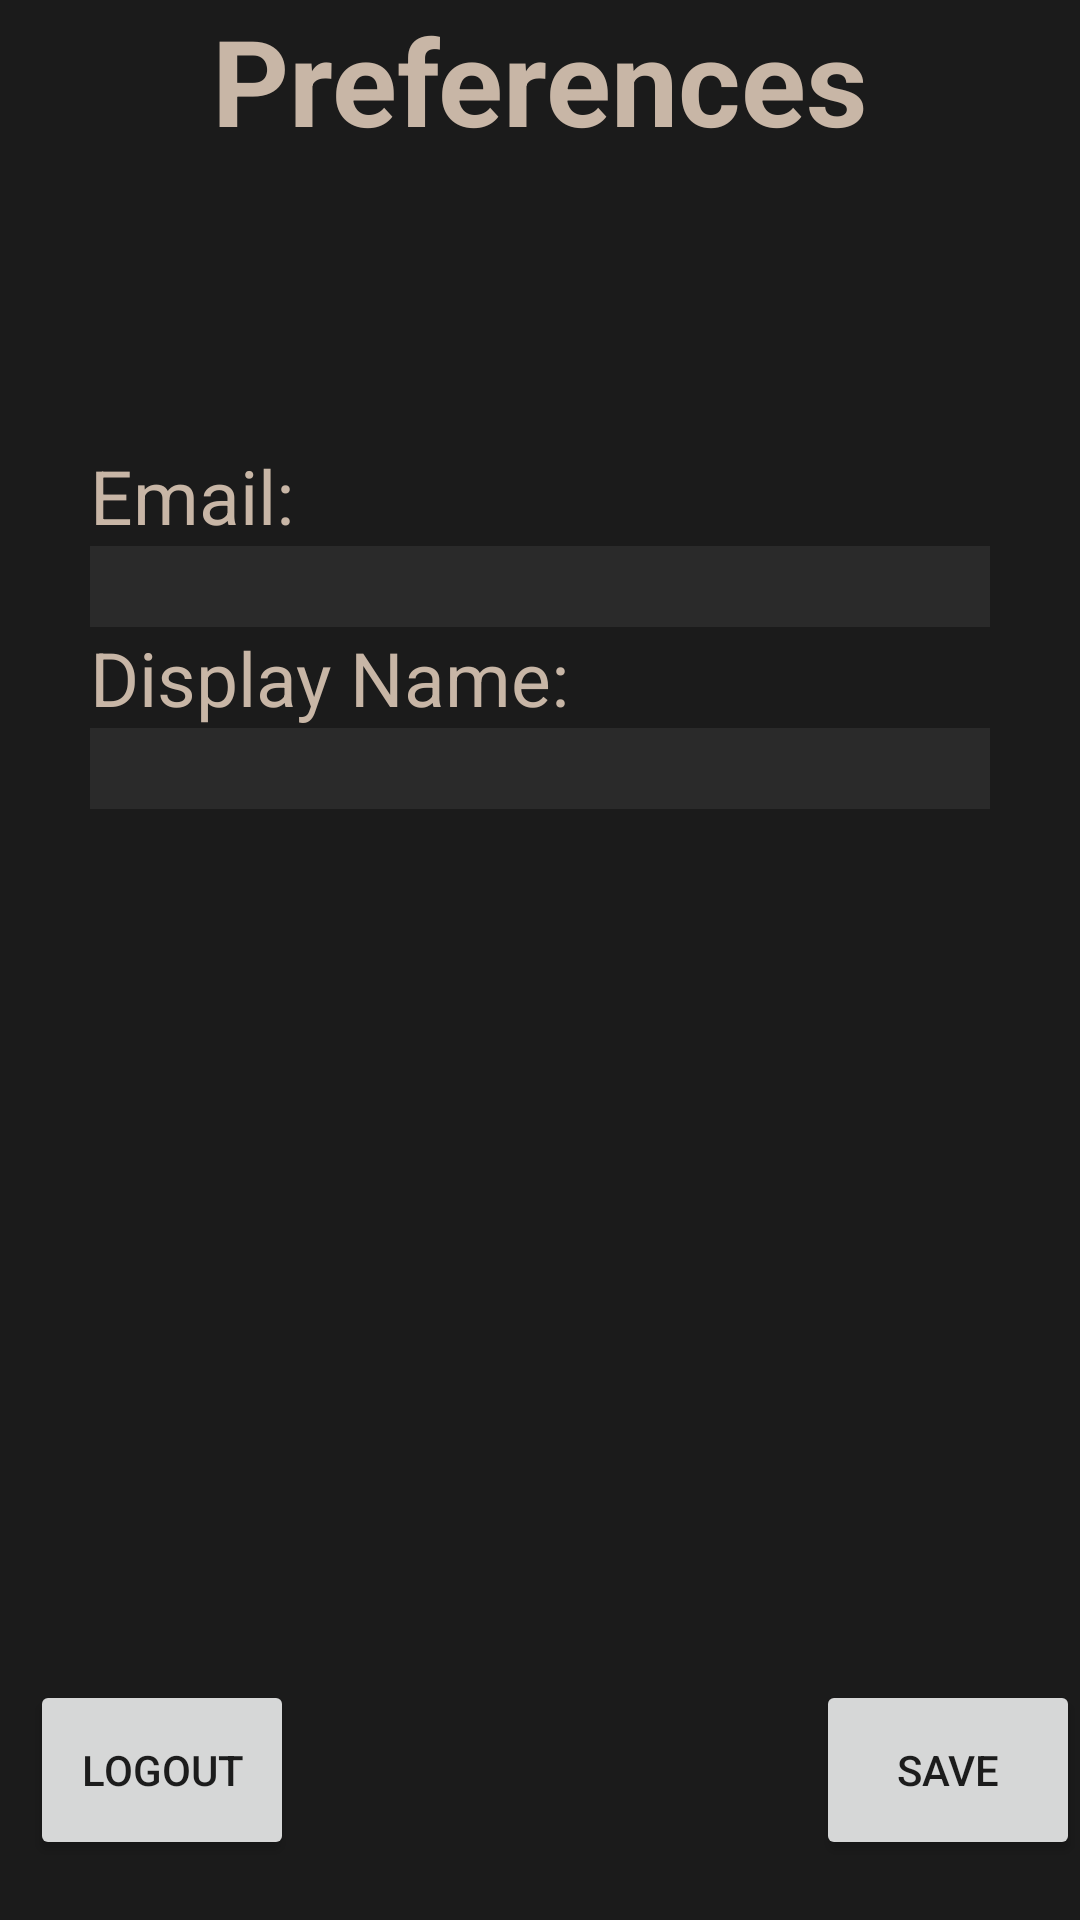

Layout XML and referenced resources for this Android screen:
<!-- AndroidManifest.xml: application theme Theme.Adopto -->
<!-- res/layout/preferences_activity.xml -->
<?xml version="1.0" encoding="utf-8"?>
<RelativeLayout xmlns:android="http://schemas.android.com/apk/res/android"
    xmlns:tools="http://schemas.android.com/tools"
    android:orientation="vertical"
    android:layout_width="match_parent"
    android:layout_height="match_parent"
    android:gravity="top"
    android:background="@color/primary_background"
    android:fitsSystemWindows="true"
    android:theme="@style/Theme.Adopto"
    tools:context=".preferences.PreferencesActivity">

    <TextView
        android:id="@+id/preferences_title"
        android:layout_width="wrap_content"
        android:layout_height="wrap_content"
        android:layout_marginBottom="80sp"
        android:gravity="center"
        android:layout_alignParentTop="true"
        android:layout_alignParentEnd="true"
        android:layout_alignParentStart="true"
        android:text="Preferences"
        android:textSize="40sp"
        android:textStyle="bold"
        android:textColor="@color/primary_text" />


    <LinearLayout
        android:layout_width="match_parent"
        android:layout_height="wrap_content"
        android:layout_below="@id/preferences_title"
        android:layout_above="@id/logout_button"
        android:layout_marginStart="30sp"
        android:layout_marginEnd="30sp"
        android:orientation="vertical">

        <TextView
            android:layout_width="wrap_content"
            android:layout_height="wrap_content"
            android:layout_marginTop="15sp"
            android:gravity="center"
            android:text="Email: "
            android:textSize="25sp"
            android:textColor="@color/primary_text" />

        <EditText
            android:id="@+id/email_input_field"
            android:layout_width="match_parent"
            android:layout_height="wrap_content"
            android:gravity="center"
            android:textColorHint="@color/secondary_text"
            android:textColor="@color/secondary_text"
            android:textSize="20sp"
            android:background="@color/card_background" />

        <TextView
            android:layout_width="wrap_content"
            android:layout_height="wrap_content"
            android:gravity="center"
            android:text="Display Name: "
            android:textSize="25sp"
            android:textColor="@color/primary_text" />

        <EditText
            android:id="@+id/display_name_input_field"
            android:layout_width="match_parent"
            android:layout_height="wrap_content"
            android:gravity="center"
            android:textColorHint="@color/secondary_text"
            android:textColor="@color/secondary_text"
            android:textSize="20sp"
            android:background="@color/card_background" />

    </LinearLayout>

    <Button
        android:id="@+id/save_preferences_button"
        android:layout_width="wrap_content"
        android:layout_height="wrap_content"
        android:layout_alignParentBottom="true"
        android:layout_marginBottom="20sp"
        android:layout_marginStart="10sp"
        android:layout_alignParentEnd="true"
        android:text="Save"
        android:clickable="false"
        android:height="60sp" />

    <Button
        android:id="@+id/logout_button"
        android:layout_width="wrap_content"
        android:layout_height="wrap_content"
        android:layout_alignParentBottom="true"
        android:layout_marginBottom="20sp"
        android:layout_marginStart="10sp"
        android:text="Logout"
        android:height="60sp" />
</RelativeLayout>
<!-- resources referenced by this layout -->
<resources>
  <color name="card_background">#2A2A2A</color>
  <color name="primary_background">#1B1B1B</color>
  <color name="primary_text">#C8B6A6</color>
  <color name="secondary_text">#F4EDE4</color>
  <style name="Theme.Adopto" parent="Base.Theme.Adopto" />
  <style name="Base.Theme.Adopto" parent="Theme.MaterialComponents.DayNight.NoActionBar">
          <item name="colorPrimary">@color/primary_button</item>
          <item name="iconTint">@color/primary_text</item>
      </style>
  <color name="primary_button">#F4A261</color>
</resources>
